Run: headless pygame with SDL's dummy video driver; simulated clock (each Clock.tick advances the game by its frame time, no real sleeping); random seed 0; keys injected as events and as key.get_pressed() state; mouse plan: one left click at the window centre at the start of phase 2, then a move to the lower-right quarter at the start of phase 3.
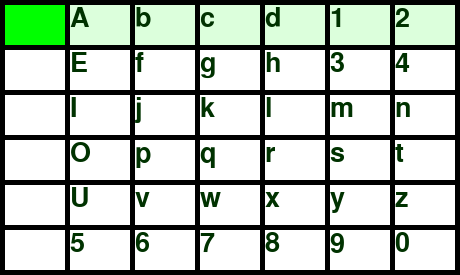
Frame 1 of 4 · flips 1–60 · no input
Frame 2 of 4 · flips 61–180 · clicked the window centre · tapped SPACE, RETURN · held RIGHT (→), D · screen unchanged from frame 1, image omitted
Frame 3 of 4 · flips 181–300 · moved the mouse to the lower-right quarter · held DOWN (↓), S · screen unchanged from frame 2, image omitted
Frame 4 of 4 · flips 301–420 · held LEFT (←), A, UP (↑), W · screen unchanged from frame 3, image omitted

The pygame program that drew these frames:

"""
Simple assisted comms board with moving cursor for integration
with blink detection.
Adapted from simpson college pygame tile sample.
"""
import pygame
# Define some colors
BLACK = (0, 0, 0)
WHITE = (255, 255, 255)
GREEN = (0, 255, 0)
GREENISH = (220, 255, 220)
RED = (255, 0, 0)

# This sets the WIDTH and HEIGHT of each grid location
WIDTH = 60
HEIGHT = 40
 
# This sets the margin between each cell
MARGIN = 5

# Create a 2 dimensional array. A two dimensional
# array is simply a list of lists.
grid = []
# use gridsize if square:
ROWS = 6
COLS = 7
for row in range(ROWS):
    # Add an empty array that will hold each cell
    # in this row
    grid.append([])
    for column in range(COLS):
        grid[row].append(0)  # Append a cell
 
# alphabet_string = "abcdefghijklmnopqrstuvwxyz"
# link to CIR board: 
# http://www.instructables.com/id/Communication-Board-for-Individuals-with-Disabilit/
CIRORDER = "AEIOU5bfjpv6cgkqw7dhlrx813msy924ntz0"
# pad it with one extra column worth of spaces
alphabet = " "*ROWS + CIRORDER
# create alphabet position dict that we will populate later in grid loop
alphabet_pos = {}
# MESSAGE string to log to console in course of game
MESSAGE = ""

# Set row 1, cell 5 to one. (Remember rows and
# column numbers start at zero.)
# grid[1][5] = 1
 
# Initialize pygame
pygame.init()

# set font for text display in each grid
myfont = pygame.font.SysFont("monospace", 30)
letter = "T"
testTextRect = myfont.render(letter, 1, BLACK).get_rect()
# USAGE: font.render(text, antialias, color, background=None)


# Set the HEIGHT and WIDTH of the screen
winHeight = ROWS*(HEIGHT+MARGIN)+ MARGIN
winWidth = COLS*(WIDTH+MARGIN) + MARGIN
WINDOW_SIZE = [winWidth, winHeight]
screen = pygame.display.set_mode(WINDOW_SIZE)
 
# Set title of screen
pygame.display.set_caption("Array Backed Grid")
 
# Loop until the user clicks the close button.
done = False
 
# Used to manage how fast the screen updates
clock = pygame.time.Clock()
 
# render some letters
font = pygame.font.SysFont('arial', 40)


# get text objects:
def text_objects(text):
    """takes string, returns a textSurface object and its rectangular coords"""
    textSurface = font.render(text, True, (0, 50, 0))
    return textSurface, textSurface.get_rect()

# create own event for timer interruption, blink
cursor_timer = pygame.USEREVENT + 1
blink = pygame.USEREVENT + 2
CURSORDELAY = 1000
pygame.time.set_timer(cursor_timer, CURSORDELAY)

# -------- Event handlers  -----------
def clickToggle():
    """toggles value of tile that is clicked to change color"""
    # User clicks the mouse. Get the position
    pos = pygame.mouse.get_pos()
    # Change the x/y screen coordinates to grid coordinates
    column = pos[0] // (WIDTH + MARGIN)
    row = pos[1] // (HEIGHT + MARGIN)
    # toggle value of that tile
    toggle_grid(row, column)
    # print("Click ", pos, "Grid coordinates: ", row, column)
    clicked_str = alphabet_pos[(row, column)]
    console_msg = "Clicked char {0} at grid point {1}:{2}".format(clicked_str,row, column)
    # could add functionality to log selected chars to message string
    # for now just print one selected char at a time
    print(console_msg)

def toggle_grid(row, column, only_one_active=True):
    """toggle a single grid position's value between 0 and 1"""
    if grid[row][column] == 0:
        grid[row][column] = 1
    else:
        grid[row][column] = 0

def inc_before_end(c,end):
    """mini function to increment counter until end of list then reset"""
    if c < end -1:
        return c+1
    else: 
        return 0


def movingCursor(currentTile, downwards):
    """move cursor down or sideways based on timer"""
    x, y = currentTile
    if downwards:
        # move down as long until active hits lower end, then reset
        x = inc_before_end(x, ROWS)
    else:
        # move sideways, i.e. increment col instead
        y = inc_before_end(currentTile[1], COLS)
    # return tuple with new position
    return (x,y)


# initialise first tile for beginning of game:
currentTile = (0,0)
# toggle_grid(*currentTile)
# also, in beginning we want the cursor to move downwards 
downwards = True
# -------- Main Program Loop -----------
while not done:
    ### event handling part...
    for event in pygame.event.get():  # User did something
        if event.type == pygame.QUIT:  # If user clicked close
            done = True  # Flag that we are done so we exit this loop
        elif event.type == pygame.MOUSEBUTTONDOWN:
            # old:
            # clickToggle()
            # new: click changes direction of cursor
            if currentTile[1] != 0:
                MESSAGE = MESSAGE + alphabet_pos[currentTile]
                print(MESSAGE)
                currentTile = (0,0)
                downwards = True
            elif downwards:
                downwards = False
        elif event.type == cursor_timer:
            # cycle cursor through first row
            currentTile = movingCursor(currentTile, downwards)
            # toggle_grid(*currentTile)

    ### rendering part...
    # Set the screen background
    screen.fill(BLACK)
    # Draw the grid
    # extra string_counter for CIR board implementation
    string_counter = 0
    for column in range(COLS):
        for row in range(ROWS):
            color = WHITE
            # old: if grid[row][column] == 1:
            # new: recolor currently active row in lighter color
            if row == currentTile[0]:
                color = GREENISH
            # also highlight active tile in strong color:
            if (row, column) == currentTile:
                color = GREEN
            x_coord = (MARGIN + WIDTH) * column + MARGIN
            y_coord = (MARGIN + HEIGHT) * row + MARGIN
            pygame.draw.rect(screen,
                             color,
                             [x_coord, y_coord, WIDTH, HEIGHT])
            # in loop also insert CIR board chars on screen:
            currentChar = alphabet[string_counter]
            surf, rect = text_objects(currentChar)
            screen.blit(surf, (x_coord, y_coord))
            # index chars in dict with row/column tuple as key:
            alphabet_pos.update({(row, column): currentChar})
            string_counter += 1
    # Limit to 60 frames per second
    clock.tick(60)
    # timer test code:
    # milliseconds += clock.tick_busy_loop(60)
    # Go ahead and update the screen with what we've drawn.
    pygame.display.flip()
 
# Be IDLE friendly. If you forget this line, the program will 'hang'
# on exit.
pygame.quit()
